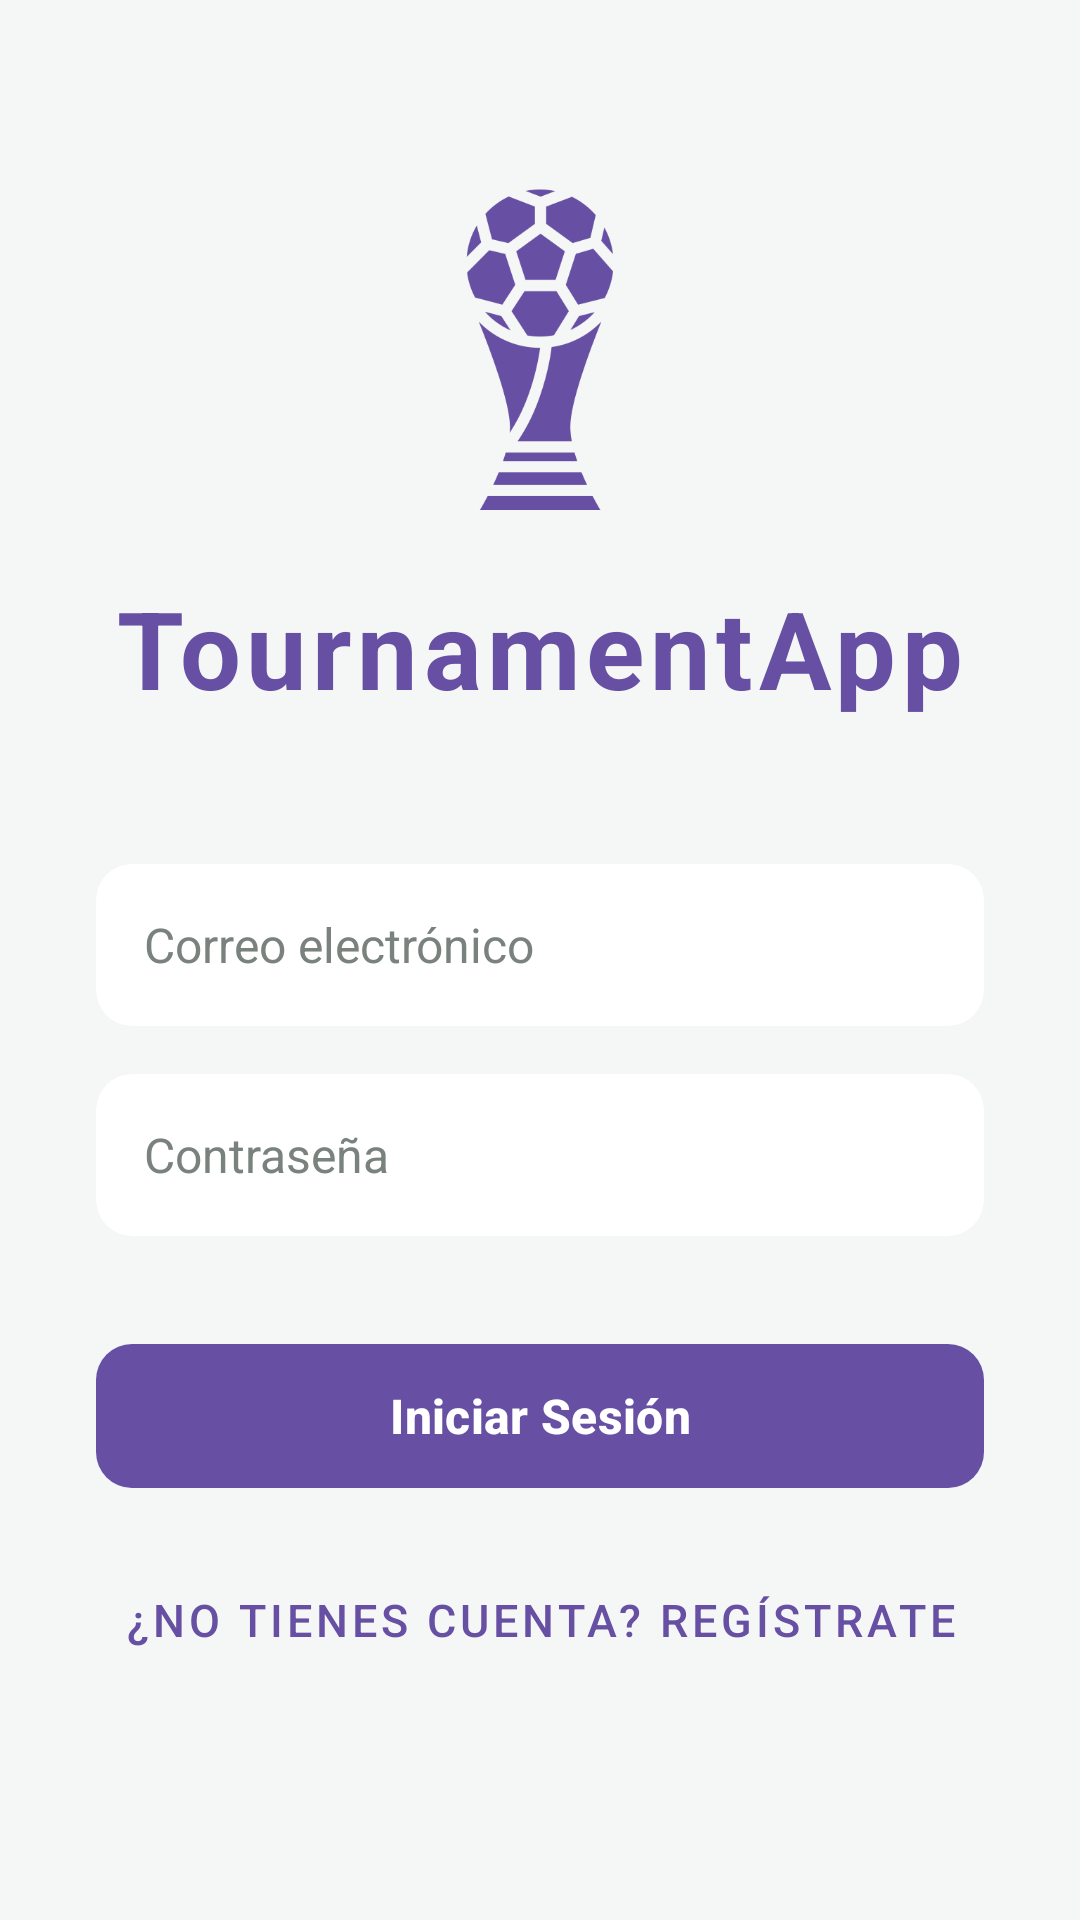

Write the Android layout XML for this screen, with the resource values it uses.
<!-- AndroidManifest.xml: application theme Theme.TournamentApp -->
<!-- res/layout/fragment_login.xml -->
<?xml version="1.0" encoding="utf-8"?>
<LinearLayout xmlns:android="http://schemas.android.com/apk/res/android"
    xmlns:tools="http://schemas.android.com/tools"
    xmlns:app="http://schemas.android.com/apk/res-auto"
    android:layout_width="match_parent"
    android:layout_height="match_parent"
    android:orientation="vertical"
    android:gravity="center"
    android:padding="32dp"
    android:background="@drawable/bg_glow_screen"
    tools:context=".ui.fragments.LoginFr">

    <ImageView
        android:id="@+id/ivLoginLogo"
        android:layout_width="120dp"
        android:layout_height="120dp"
        android:layout_marginBottom="16dp"
        android:src="@drawable/ic_trofeo_de_futbol"
        android:scaleType="centerInside"
        app:tint="?attr/colorPrimary" /> <TextView
    android:id="@+id/tvLoginTitulo"
    android:layout_width="wrap_content"
    android:layout_height="wrap_content"
    android:text="TournamentApp"
    android:textSize="36sp"
    android:textStyle="bold"
    android:textColor="?attr/colorPrimary" android:layout_marginBottom="48dp"
    android:letterSpacing="0.05" />

    <com.google.android.material.card.MaterialCardView
        android:layout_width="match_parent"
        android:layout_height="54dp"
        android:layout_marginBottom="16dp"
        app:cardCornerRadius="12dp"
        app:cardElevation="0dp"
        app:strokeWidth="1dp"
        app:strokeColor="#30FFFFFF"
        app:cardBackgroundColor="@color/glow_card_surface">

        <EditText
            android:id="@+id/etEmail"
            android:layout_width="match_parent"
            android:layout_height="match_parent"
            android:hint="Correo electrónico"
            android:inputType="textEmailAddress"
            android:background="@android:color/transparent"
            android:paddingHorizontal="16dp"
            android:textColor="@color/glow_text_primary"
            android:textColorHint="@color/glow_text_secondary"
            android:textSize="16sp" />
    </com.google.android.material.card.MaterialCardView>

    <com.google.android.material.card.MaterialCardView
        android:layout_width="match_parent"
        android:layout_height="54dp"
        android:layout_marginBottom="32dp"
        app:cardCornerRadius="12dp"
        app:cardElevation="0dp"
        app:strokeWidth="1dp"
        app:strokeColor="#30FFFFFF"
        app:cardBackgroundColor="@color/glow_card_surface">

        <EditText
            android:id="@+id/etPassword"
            android:layout_width="match_parent"
            android:layout_height="match_parent"
            android:hint="Contraseña"
            android:inputType="textPassword"
            android:background="@android:color/transparent"
            android:paddingHorizontal="16dp"
            android:textColor="@color/glow_text_primary"
            android:textColorHint="@color/glow_text_secondary"
            android:textSize="16sp" />
    </com.google.android.material.card.MaterialCardView>

    <com.google.android.material.button.MaterialButton
        android:id="@+id/btnLogin"
        android:layout_width="match_parent"
        android:layout_height="56dp"
        android:text="Iniciar Sesión"
        android:textSize="16sp"
        android:textStyle="bold"
        android:layout_marginBottom="12dp"
        app:cornerRadius="12dp"
        app:backgroundTint="?attr/colorPrimary"
        android:textColor="@color/white" />

    <com.google.android.material.button.MaterialButton
        android:id="@+id/btnRegister"
        style="@style/Widget.MaterialComponents.Button.TextButton"
        android:layout_width="match_parent"
        android:layout_height="56dp"
        android:text="¿No tienes cuenta? Regístrate"
        android:textSize="15sp"
        android:textColor="?attr/colorPrimary"
        android:layout_marginBottom="16dp"/>

    <ProgressBar
        android:id="@+id/progressBar"
        android:layout_width="wrap_content"
        android:layout_height="wrap_content"
        android:visibility="gone"
        android:indeterminateTint="?attr/colorPrimary" />

</LinearLayout>
<!-- resources referenced by this layout -->
<resources>
  <color name="glow_card_surface">#FFFFFF</color>
  <color name="glow_text_primary">#2C302E</color>
  <color name="glow_text_secondary">#7A827D</color>
  <color name="white">#FFFFFF</color>
  <!-- drawable bg_glow_screen (drawable) -->
  <?xml version="1.0" encoding="utf-8"?>
  <shape xmlns:android="http://schemas.android.com/apk/res/android"
      android:shape="rectangle">
      <solid android:color="#F5F7F6"/>
  </shape>
  <!-- drawable ic_trofeo_de_futbol: png bitmap (drawable, 12888 bytes) -->
  <style name="Theme.TournamentApp" parent="Base.Theme.TournamentApp" />
  <style name="Base.Theme.TournamentApp" parent="Theme.Material3.DayNight.NoActionBar">
          
          
      </style>
</resources>
